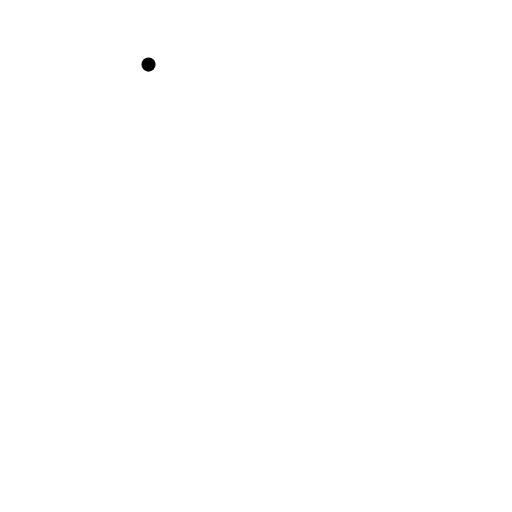
t = 0.00 s
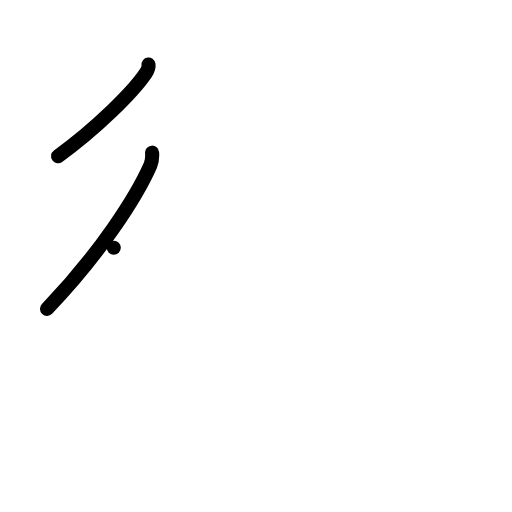
t = 2.00 s
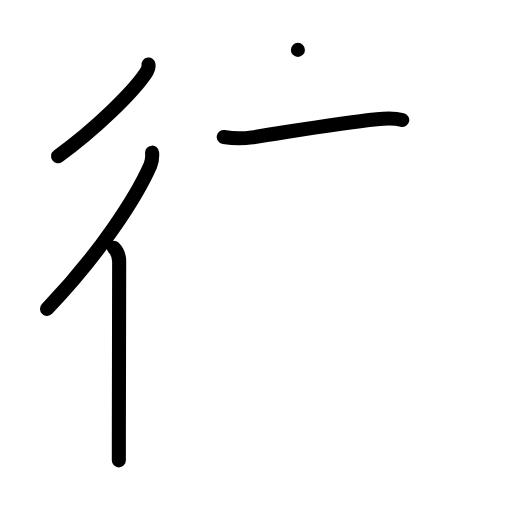
t = 4.00 s
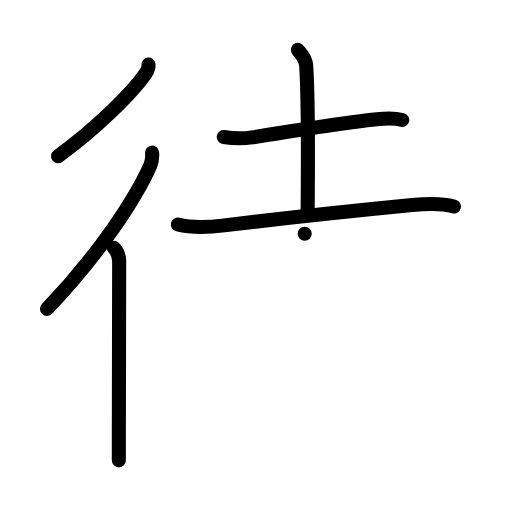
t = 6.00 s
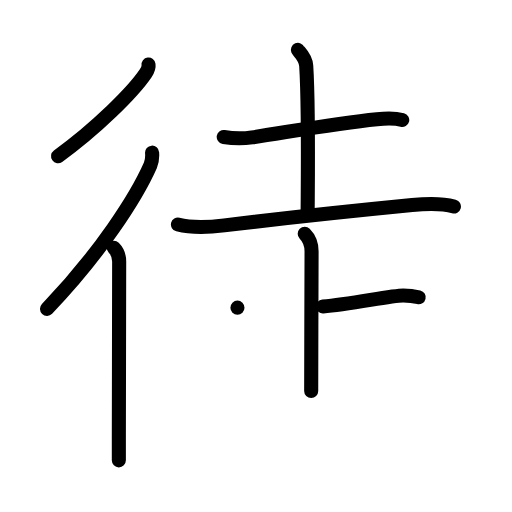
t = 8.00 s
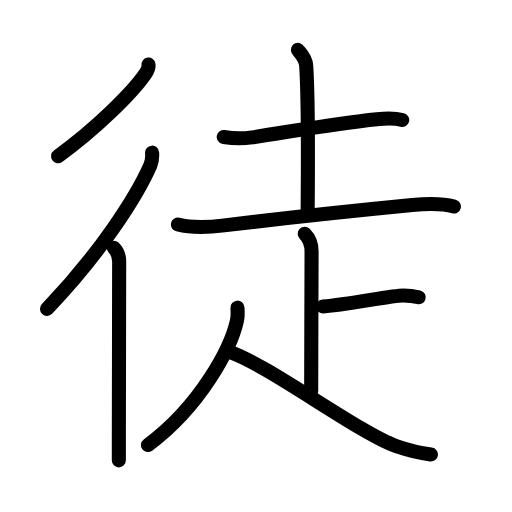
t = 10.00 s

The animated SVG that drew these frames (rendered in a browser with its animation timeline set to each time). Animation: 32 SMIL elements (animate=32); one cycle of 10.00 s.

<?xml version="1.0" encoding="UTF-8"?>
<!--
AniKanjiVG is licensed by CC-BY-SA Paul C. Sommerhoff (https://bitbucket.org/sommerhoff/anikanjivg).
AniKanjiVG uses KanjiVG which is licensed by CC-BY-SA Ulrich Apel (http://kanjivg.tagaini.net).
See also http://creativecommons.org/licenses/by-sa/3.0/
-->
<svg xmlns:kvg='http://kanjivg.tagaini.net' xmlns='http://www.w3.org/2000/svg' width='109' height='109' viewBox='0 0 109 109' style='fill:none;stroke:#000000;stroke-width:3;stroke-linecap:round;stroke-linejoin:round;' id="kvg:kanji_05f92"><g id="kvg:05f92" kvg:element="徒"><g id="kvg:05f92-g1" kvg:element="彳" kvg:position="left" kvg:radical="general"><path id="kvg:05f92-s1" kvg:type="㇒" d="M31.62,13.75c0.06,0.46-0.22,1.28-0.6,1.85c-2.69,3.99-10.53,11.78-18.66,17.65"><animate attributeName="d" begin="0.0s" dur="0.5s" from="M31.62,13.75C31.62,13.75,31.62,13.75,31.62,13.75" to="M31.62,13.75c0.06,0.46-0.22,1.28-0.6,1.85" />
<animate attributeName="d" begin="0.5s" dur="0.5s" from="M31.62,13.75c0.06,0.46-0.22,1.28-0.6,1.85c0,0,0,0,0,0,0" to="M31.62,13.75c0.06,0.46-0.22,1.28-0.6,1.85c-2.69,3.99-10.53,11.78-18.66,17.65" />
</path>
<g id="kvg:05f92-g2" kvg:element="亻" kvg:variant="true" kvg:original="人"><path id="kvg:05f92-s2" kvg:type="㇒" d="M32.38,32.5c0.06,0.8,0.06,1.71-0.37,2.69c-3.05,6.9-10.82,18.89-22,30.56"><animate attributeName="d" begin="1.0s" dur="0.5s" from="M32.38,32.5C32.38,32.5,32.38,32.5,32.38,32.5" to="M32.38,32.5c0.06,0.8,0.06,1.71-0.37,2.69" />
<animate attributeName="d" begin="1.5s" dur="0.5s" from="M32.38,32.5c0.06,0.8,0.06,1.71-0.37,2.69c0,0,0,0,0,0,0" to="M32.38,32.5c0.06,0.8,0.06,1.71-0.37,2.69c-3.05,6.9-10.82,18.89-22,30.56" />
<animate attributeName="d" begin="0s" dur="1.0s" from="M-100,-100" to="M-100,-100" />
</path>
<path id="kvg:05f92-s3" kvg:type="㇑" d="M24.22,52.75c0.76,0.76,1.15,1.88,1.15,2.91c0,1.97-0.05,26.88-0.07,37.84c0,2.09,0,3.68,0,4.5"><animate attributeName="d" begin="2.0s" dur="0.3333333333333333s" from="M24.22,52.75C24.22,52.75,24.22,52.75,24.22,52.75" to="M24.22,52.75c0.76,0.76,1.15,1.88,1.15,2.91" />
<animate attributeName="d" begin="2.3333333333333335s" dur="0.3333333333333333s" from="M24.22,52.75c0.76,0.76,1.15,1.88,1.15,2.91c0,0,0,0,0,0,0" to="M24.22,52.75c0.76,0.76,1.15,1.88,1.15,2.91c0,1.97-0.05,26.88-0.07,37.84" />
<animate attributeName="d" begin="2.6666666666666665s" dur="0.3333333333333333s" from="M24.22,52.75c0.76,0.76,1.15,1.88,1.15,2.91c0,1.97-0.05,26.88-0.07,37.84c0,0,0,0,0,0,0" to="M24.22,52.75c0.76,0.76,1.15,1.88,1.15,2.91c0,1.97-0.05,26.88-0.07,37.84c0,2.09,0,3.68,0,4.5" />
<animate attributeName="d" begin="0s" dur="2.0s" from="M-100,-100" to="M-100,-100" />
</path>
</g>
</g>
<g id="kvg:05f92-g3" kvg:element="走" kvg:position="right"><g id="kvg:05f92-g4" kvg:element="土" kvg:position="top" kvg:phon="土"><path id="kvg:05f92-s4" kvg:type="㇐" d="M47.63,29.17c2,0.33,4.13,0.36,6.02,0.08c8.22-1.24,17.8-2.99,26.6-3.87c1.85-0.18,3.56-0.32,5.38,0.16"><animate attributeName="d" begin="3.0s" dur="0.3333333333333333s" from="M47.63,29.17C47.63,29.17,47.63,29.17,47.63,29.17" to="M47.63,29.17c2,0.33,4.13,0.36,6.02,0.08" />
<animate attributeName="d" begin="3.3333333333333335s" dur="0.3333333333333333s" from="M47.63,29.17c2,0.33,4.13,0.36,6.02,0.08c0,0,0,0,0,0,0" to="M47.63,29.17c2,0.33,4.13,0.36,6.02,0.08c8.22-1.24,17.8-2.99,26.6-3.87" />
<animate attributeName="d" begin="3.6666666666666665s" dur="0.3333333333333333s" from="M47.63,29.17c2,0.33,4.13,0.36,6.02,0.08c8.22-1.24,17.8-2.99,26.6-3.87c0,0,0,0,0,0,0" to="M47.63,29.17c2,0.33,4.13,0.36,6.02,0.08c8.22-1.24,17.8-2.99,26.6-3.87c1.85-0.18,3.56-0.32,5.38,0.16" />
<animate attributeName="d" begin="0s" dur="3.0s" from="M-100,-100" to="M-100,-100" />
</path>
<path id="kvg:05f92-s5" kvg:type="㇑a" d="M63.42,10.62c0.12,0.29,1.65,1.53,1.77,3.39c0.57,8.93,0.31,27.7,0.31,30.75"><animate attributeName="d" begin="4.0s" dur="0.5s" from="M63.42,10.62C63.42,10.62,63.42,10.62,63.42,10.62" to="M63.42,10.62c0.12,0.29,1.65,1.53,1.77,3.39" />
<animate attributeName="d" begin="4.5s" dur="0.5s" from="M63.42,10.62c0.12,0.29,1.65,1.53,1.77,3.39c0,0,0,0,0,0,0" to="M63.42,10.62c0.12,0.29,1.65,1.53,1.77,3.39c0.57,8.93,0.31,27.7,0.31,30.75" />
<animate attributeName="d" begin="0s" dur="4.0s" from="M-100,-100" to="M-100,-100" />
</path>
<path id="kvg:05f92-s6" kvg:type="㇐" d="M37.88,47.8c3.37,0.83,6.74,0.56,9.87,0.18c13.14-1.58,23.73-2.73,39.99-4.32c3.14-0.31,6.76-0.28,8.89,0.31"><animate attributeName="d" begin="5.0s" dur="0.3333333333333333s" from="M37.88,47.8C37.88,47.8,37.88,47.8,37.88,47.8" to="M37.88,47.8c3.37,0.83,6.74,0.56,9.87,0.18" />
<animate attributeName="d" begin="5.333333333333333s" dur="0.3333333333333333s" from="M37.88,47.8c3.37,0.83,6.74,0.56,9.87,0.18c0,0,0,0,0,0,0" to="M37.88,47.8c3.37,0.83,6.74,0.56,9.87,0.18c13.14-1.58,23.73-2.73,39.99-4.32" />
<animate attributeName="d" begin="5.666666666666667s" dur="0.3333333333333333s" from="M37.88,47.8c3.37,0.83,6.74,0.56,9.87,0.18c13.14-1.58,23.73-2.73,39.99-4.32c0,0,0,0,0,0,0" to="M37.88,47.8c3.37,0.83,6.74,0.56,9.87,0.18c13.14-1.58,23.73-2.73,39.99-4.32c3.14-0.31,6.76-0.28,8.89,0.31" />
<animate attributeName="d" begin="0s" dur="5.0s" from="M-100,-100" to="M-100,-100" />
</path>
</g>
<g id="kvg:05f92-g5" kvg:position="bottom"><path id="kvg:05f92-s7" kvg:type="㇑a" d="M64.87,49.75c1,1,1.46,2.5,1.46,3.75c0,1.02-0.08,23.5-0.08,29.75"><animate attributeName="d" begin="6.0s" dur="0.5s" from="M64.87,49.75C64.87,49.75,64.87,49.75,64.87,49.75" to="M64.87,49.75c1,1,1.46,2.5,1.46,3.75" />
<animate attributeName="d" begin="6.5s" dur="0.5s" from="M64.87,49.75c1,1,1.46,2.5,1.46,3.75c0,0,0,0,0,0,0" to="M64.87,49.75c1,1,1.46,2.5,1.46,3.75c0,1.02-0.08,23.5-0.08,29.75" />
<animate attributeName="d" begin="0s" dur="6.0s" from="M-100,-100" to="M-100,-100" />
</path>
<path id="kvg:05f92-s8" kvg:type="㇐b" d="M68.75,65.25c6-0.5,14.5-2.34,17.09-2.34c1.57,0,2.5,0.18,3.29,0.37"><animate attributeName="d" begin="7.0s" dur="0.5s" from="M68.75,65.25C68.75,65.25,68.75,65.25,68.75,65.25" to="M68.75,65.25c6-0.5,14.5-2.34,17.09-2.34" />
<animate attributeName="d" begin="7.5s" dur="0.5s" from="M68.75,65.25c6-0.5,14.5-2.34,17.09-2.34c0,0,0,0,0,0,0" to="M68.75,65.25c6-0.5,14.5-2.34,17.09-2.34c1.57,0,2.5,0.18,3.29,0.37" />
<animate attributeName="d" begin="0s" dur="7.0s" from="M-100,-100" to="M-100,-100" />
</path>
<path id="kvg:05f92-s9" kvg:type="㇒" d="M50.55,65.5c0.05,0.69,0.11,1.78-0.11,2.77c-1.3,5.83-7.69,18.11-18.94,26.48"><animate attributeName="d" begin="8.0s" dur="0.5s" from="M50.55,65.5C50.55,65.5,50.55,65.5,50.55,65.5" to="M50.55,65.5c0.05,0.69,0.11,1.78-0.11,2.77" />
<animate attributeName="d" begin="8.5s" dur="0.5s" from="M50.55,65.5c0.05,0.69,0.11,1.78-0.11,2.77c0,0,0,0,0,0,0" to="M50.55,65.5c0.05,0.69,0.11,1.78-0.11,2.77c-1.3,5.83-7.69,18.11-18.94,26.48" />
<animate attributeName="d" begin="0s" dur="8.0s" from="M-100,-100" to="M-100,-100" />
</path>
<path id="kvg:05f92-s10" kvg:type="㇏" d="M49.12,75c7.92,2.72,27.72,17.4,35.22,19.96c2.31,0.79,5.15,1.49,7.4,1.79"><animate attributeName="d" begin="9.0s" dur="0.5s" from="M49.12,75C49.12,75,49.12,75,49.12,75" to="M49.12,75c7.92,2.72,27.72,17.4,35.22,19.96" />
<animate attributeName="d" begin="9.5s" dur="0.5s" from="M49.12,75c7.92,2.72,27.72,17.4,35.22,19.96c0,0,0,0,0,0,0" to="M49.12,75c7.92,2.72,27.72,17.4,35.22,19.96c2.31,0.79,5.15,1.49,7.4,1.79" />
<animate attributeName="d" begin="0s" dur="9.0s" from="M-100,-100" to="M-100,-100" />
</path>
</g>
</g>
</g>
</svg>
